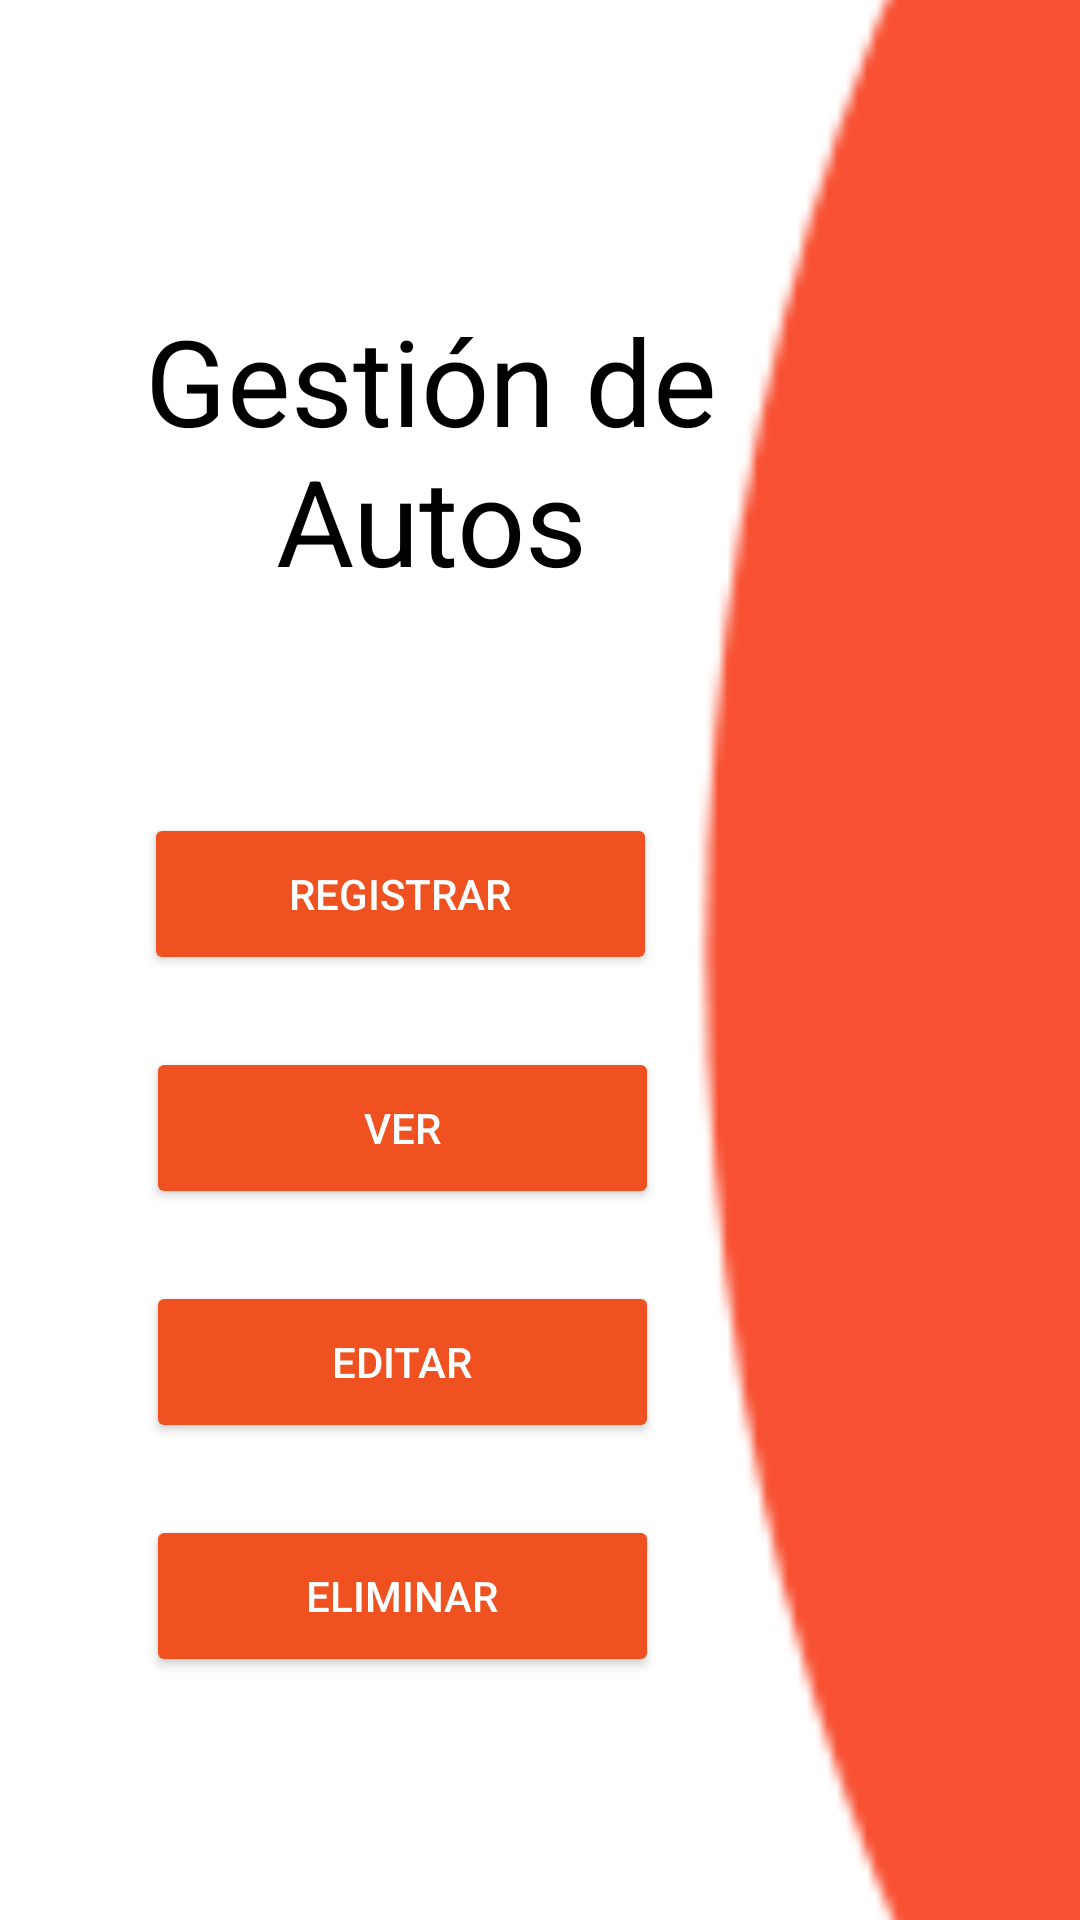

Write the Android layout XML for this screen, with the resource values it uses.
<!-- AndroidManifest.xml: application theme Theme.05_FinalProject -->
<!-- res/layout/activity_cgestion_autos.xml -->
<?xml version="1.0" encoding="utf-8"?>
<androidx.constraintlayout.widget.ConstraintLayout
    xmlns:android="http://schemas.android.com/apk/res/android"
    xmlns:app="http://schemas.android.com/apk/res-auto"
    xmlns:tools="http://schemas.android.com/tools"
    android:layout_width="match_parent"
    android:layout_height="match_parent"
    android:background="@color/white"
    tools:context=".CGestionAutos">

    <ImageView
        android:id="@+id/curva_roja_autos"
        android:layout_width="130dp"
        android:layout_height="match_parent"
        android:scaleType="centerCrop"
        android:src="@drawable/elipse_fondo"
        app:layout_constraintEnd_toEndOf="parent"
        app:layout_constraintTop_toTopOf="parent"
        app:layout_constraintBottom_toBottomOf="parent" />

    <TextView
        android:id="@+id/txt_gestion_autos"
        android:layout_width="192dp"
        android:layout_height="107dp"
        android:layout_marginTop="100dp"
        android:text="Gestión de Autos"
        android:textAlignment="center"
        android:textColor="@color/black"
        android:textSize="40sp"
        app:layout_constraintEnd_toEndOf="parent"
        app:layout_constraintHorizontal_bias="0.283"
        app:layout_constraintStart_toStartOf="parent"
        app:layout_constraintTop_toTopOf="parent" />

    <Button
        android:id="@+id/btn_registrar_auto"
        android:layout_width="171dp"
        android:layout_height="54dp"
        android:layout_marginTop="64dp"
        android:backgroundTint="#EF5120"
        android:text="Registrar"
        android:textColor="@color/white"
        app:layout_constraintEnd_toEndOf="parent"
        app:layout_constraintHorizontal_bias="0.254"
        app:layout_constraintStart_toStartOf="parent"
        app:layout_constraintTop_toBottomOf="@id/txt_gestion_autos"
        app:layout_constraintWidth_percent="0.7" />

    <Button
        android:id="@+id/btn_ver_auto"
        android:layout_width="171dp"
        android:layout_height="54dp"
        android:layout_marginTop="24dp"
        android:backgroundTint="#EF5120"
        android:text="Ver"
        android:textColor="@color/white"
        app:layout_constraintEnd_toEndOf="parent"
        app:layout_constraintHorizontal_bias="0.258"
        app:layout_constraintStart_toStartOf="parent"
        app:layout_constraintTop_toBottomOf="@id/btn_registrar_auto"
        app:layout_constraintWidth_percent="0.7" />

    <Button
        android:id="@+id/btn_eliminar_auto"
        android:layout_width="171dp"
        android:layout_height="54dp"
        android:layout_marginTop="24dp"
        android:backgroundTint="#EF5120"
        android:text="Eliminar"
        android:textColor="@color/white"
        app:layout_constraintEnd_toEndOf="parent"
        app:layout_constraintHorizontal_bias="0.258"
        app:layout_constraintStart_toStartOf="parent"
        app:layout_constraintTop_toBottomOf="@id/btn_editar_auto"
        app:layout_constraintWidth_percent="0.7" />

    <Button
        android:id="@+id/btn_editar_auto"
        android:layout_width="171dp"
        android:layout_height="54dp"
        android:layout_marginTop="24dp"
        android:backgroundTint="#EF5120"
        android:text="Editar"
        android:textColor="@color/white"
        app:layout_constraintEnd_toEndOf="parent"
        app:layout_constraintHorizontal_bias="0.258"
        app:layout_constraintStart_toStartOf="parent"
        app:layout_constraintTop_toBottomOf="@id/btn_ver_auto"
        app:layout_constraintWidth_percent="0.7" />

    

    

</androidx.constraintlayout.widget.ConstraintLayout>
<!-- resources referenced by this layout -->
<resources>
  <!-- drawable elipse_fondo: png bitmap (drawable, 14008 bytes) -->
  <style name="Theme.05_FinalProject" parent="Base.Theme.05_FinalProject" />
  <style name="Base.Theme.05_FinalProject" parent="Theme.Material3.DayNight.NoActionBar">
          
          
      </style>
  <!-- not gathered from this repository: default colours our renderer supplied (Android Studio template values) -->
  <color name="black">#FF000000</color>
  <color name="white">#FFFFFFFF</color>
</resources>
